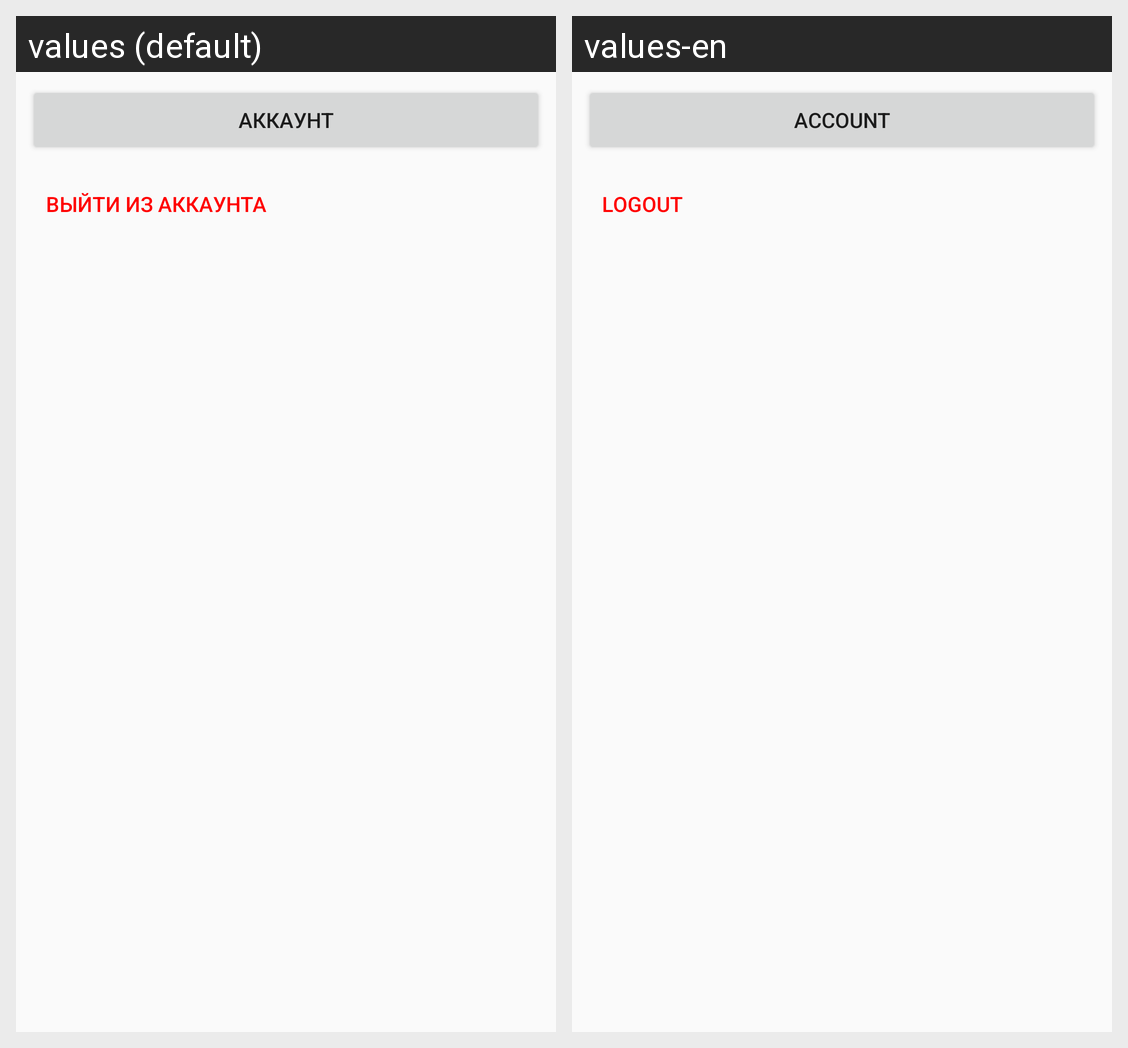

Here is an Android app screen in its default locale and in the app's own translations. Write out the translated-string differences for the strings that appear on this screen.
Android screen res/layout/fragment_settings.xml rendered under 2 locales, left to right: values (default), values-en. Device: Nexus 5 (rendered at 1080×1920; each locale shown at half size, 540×960, under a caption strip naming it); theme AppTheme.
Strings drawn on this screen, with the default value and each locale's value (text and hints the layout hard-codes, and strings that could not be matched under every locale, appear in the picture but are not listed):

user_settings
  values: Аккаунт
  values-en: Account

settings_logout
  values: Выйти из аккаунта
  values-en: Logout
